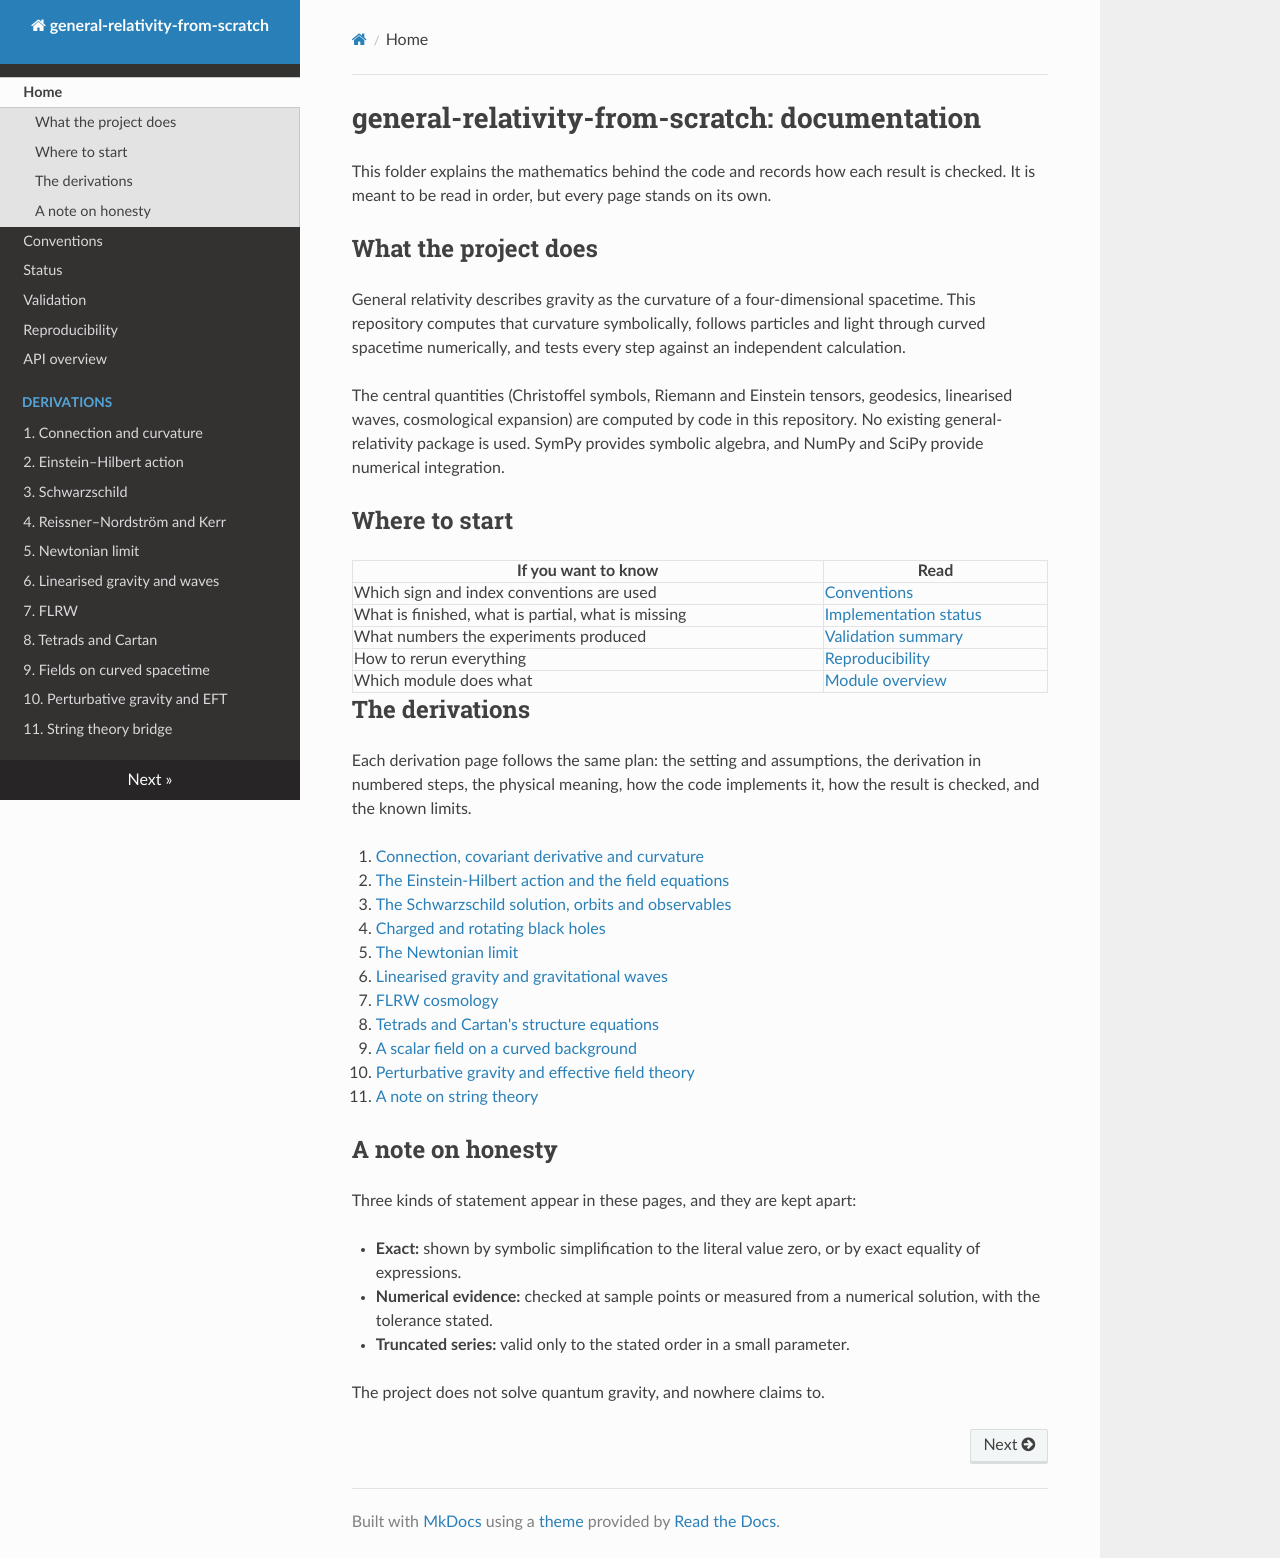

repository: Soyebsoyeb/General_Relativity-Work · page: index.html · generator: mkdocs

# general-relativity-from-scratch: documentation

This folder explains the mathematics behind the code and records how each result is checked. It is meant to be read in order, but every page stands on its own.

## What the project does

General relativity describes gravity as the curvature of a four-dimensional spacetime. This repository computes that curvature symbolically, follows particles and light through curved spacetime numerically, and tests every step against an independent calculation.

The central quantities (Christoffel symbols, Riemann and Einstein tensors, geodesics, linearised waves, cosmological expansion) are computed by code in this repository. No existing general-relativity package is used. SymPy provides symbolic algebra, and NumPy and SciPy provide numerical integration.

## Where to start

| If you want to know | Read |
|---|---|
| Which sign and index conventions are used | [Conventions](conventions.md) |
| What is finished, what is partial, what is missing | [Implementation status](status.md) |
| What numbers the experiments produced | [Validation summary](validation.md) |
| How to rerun everything | [Reproducibility](reproducibility.md) |
| Which module does what | [Module overview](api.md) |

## The derivations

Each derivation page follows the same plan: the setting and assumptions, the derivation in numbered steps, the physical meaning, how the code implements it, how the result is checked, and the known limits.

1. [Connection, covariant derivative and curvature](derivations/01_connection_and_curvature.md)
2. [The Einstein-Hilbert action and the field equations](derivations/02_einstein_hilbert.md)
3. [The Schwarzschild solution, orbits and observables](derivations/03_schwarzschild.md)
4. [Charged and rotating black holes](derivations/04_charged_and_rotating.md)
5. [The Newtonian limit](derivations/05_newtonian_limit.md)
6. [Linearised gravity and gravitational waves](derivations/06_linearized_gravity_and_gravitational_waves.md)
7. [FLRW cosmology](derivations/07_flrw_cosmology.md)
8. [Tetrads and Cartan's structure equations](derivations/08_tetrads_and_cartan.md)
9. [A scalar field on a curved background](derivations/09_quantum_fields_on_curved_spacetime.md)
10. [Perturbative gravity and effective field theory](derivations/10_perturbative_gravity_and_eft.md)
11. [A note on string theory](derivations/11_string_theory_bridge.md)

## A note on honesty

Three kinds of statement appear in these pages, and they are kept apart:

- **Exact:** shown by symbolic simplification to the literal value zero, or by exact equality of expressions.
- **Numerical evidence:** checked at sample points or measured from a numerical solution, with the tolerance stated.
- **Truncated series:** valid only to the stated order in a small parameter.

The project does not solve quantum gravity, and nowhere claims to.
